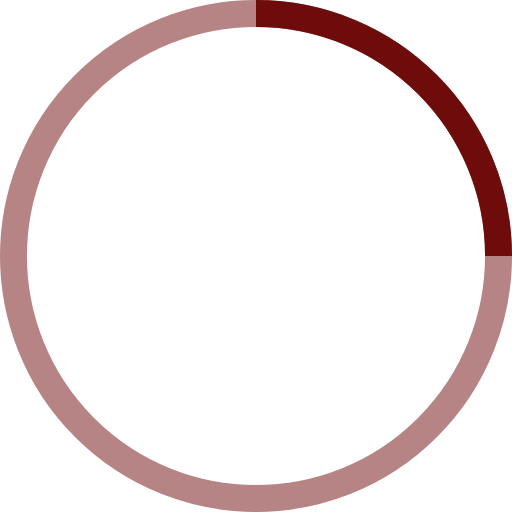
t = 0.00 s
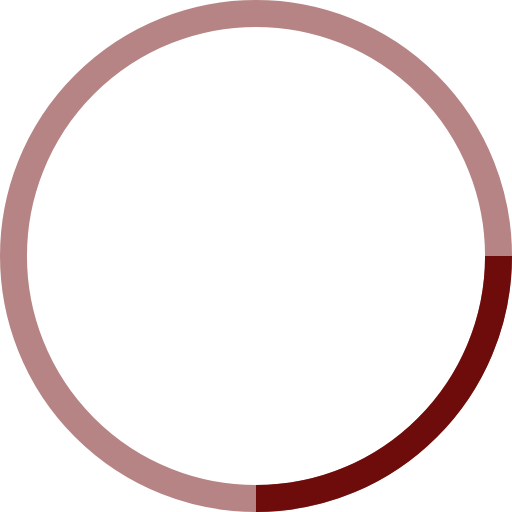
t = 0.25 s
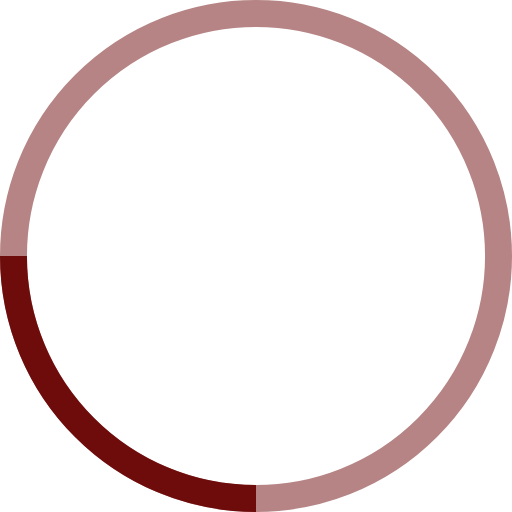
t = 0.50 s
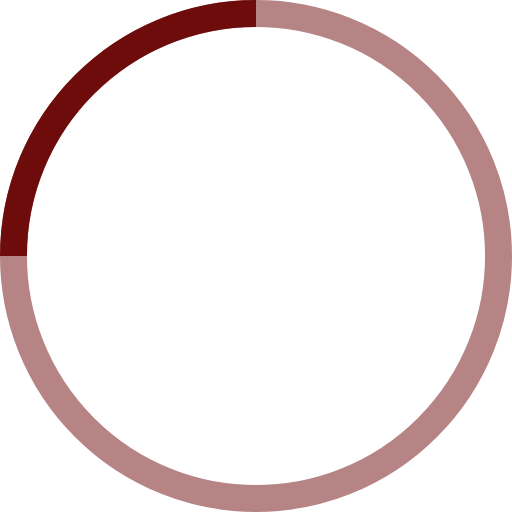
t = 0.75 s

The animated SVG that drew these frames (rendered in a browser with its animation timeline set to each time). Animation: 1 SMIL element (animateTransform=1); one cycle of 1.00 s, repeats indefinitely.

<!-- By Sam Herbert (@sherb), for everyone. More @ http://goo.gl/7AJzbL -->
<svg width="38" height="38" viewBox="0 0 38 38" xmlns="http://www.w3.org/2000/svg" stroke="#6e0b0b">
    <g fill="none" fill-rule="evenodd">
        <g transform="translate(1 1)" stroke-width="2">
            <circle stroke-opacity=".5" cx="18" cy="18" r="18"/>
            <path d="M36 18c0-9.94-8.06-18-18-18">
                <animateTransform
                    attributeName="transform"
                    type="rotate"
                    from="0 18 18"
                    to="360 18 18"
                    dur="1s"
                    repeatCount="indefinite"/>
            </path>
        </g>
    </g>
</svg>
